Image classification data set "Durian_Leaf_Diseases" (tmai110605/DurianLeafDisease on GitHub). Class labels (5): algal, allocaridara attack, blight, healthy, phomopsis.

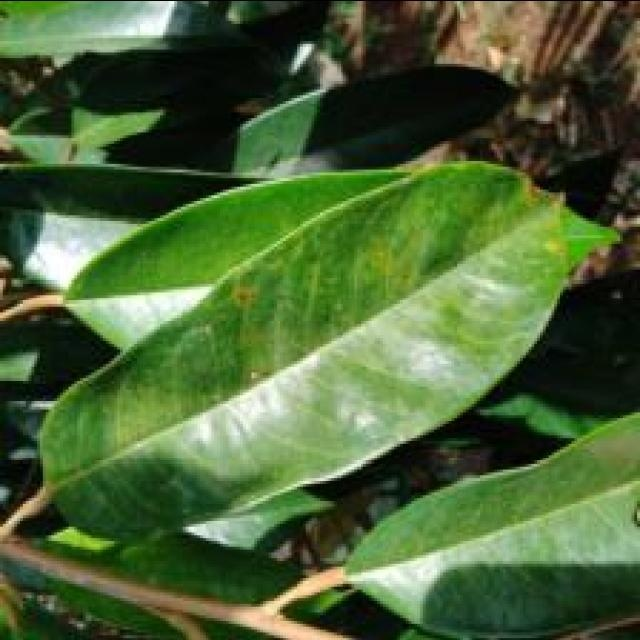
Label: phomopsis

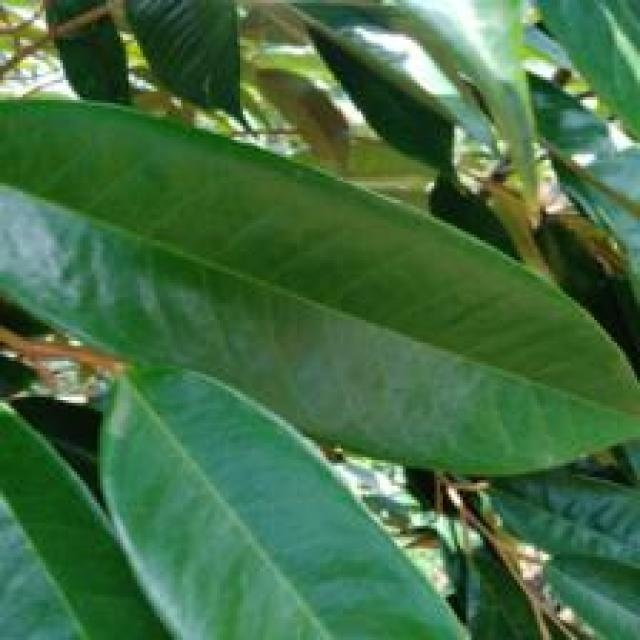
Label: healthy

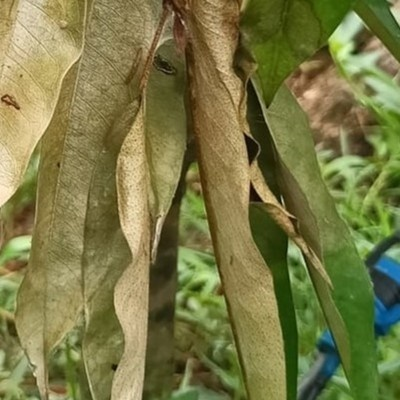
Label: blight

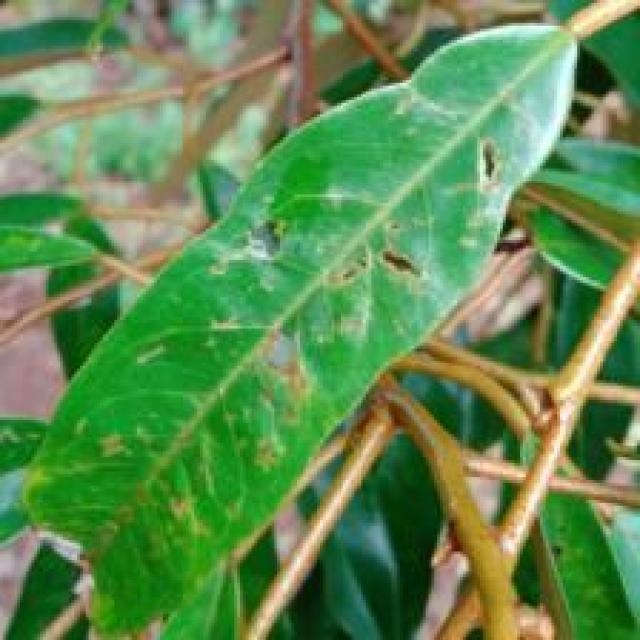
Label: allocaridara attack

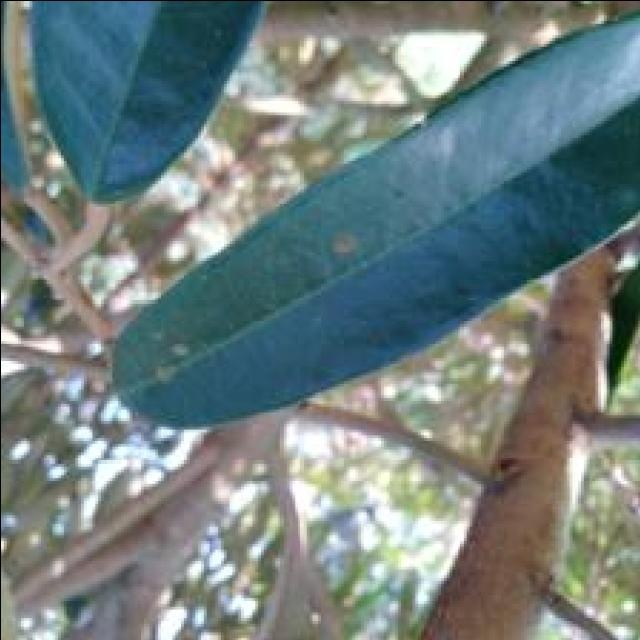
Label: algal

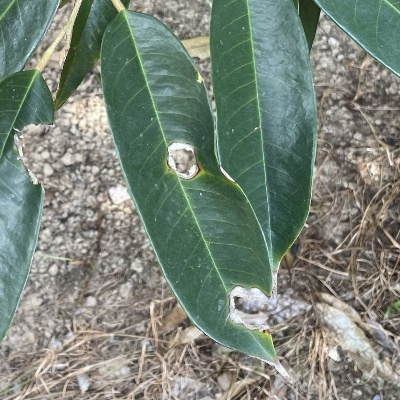
Label: phomopsis
